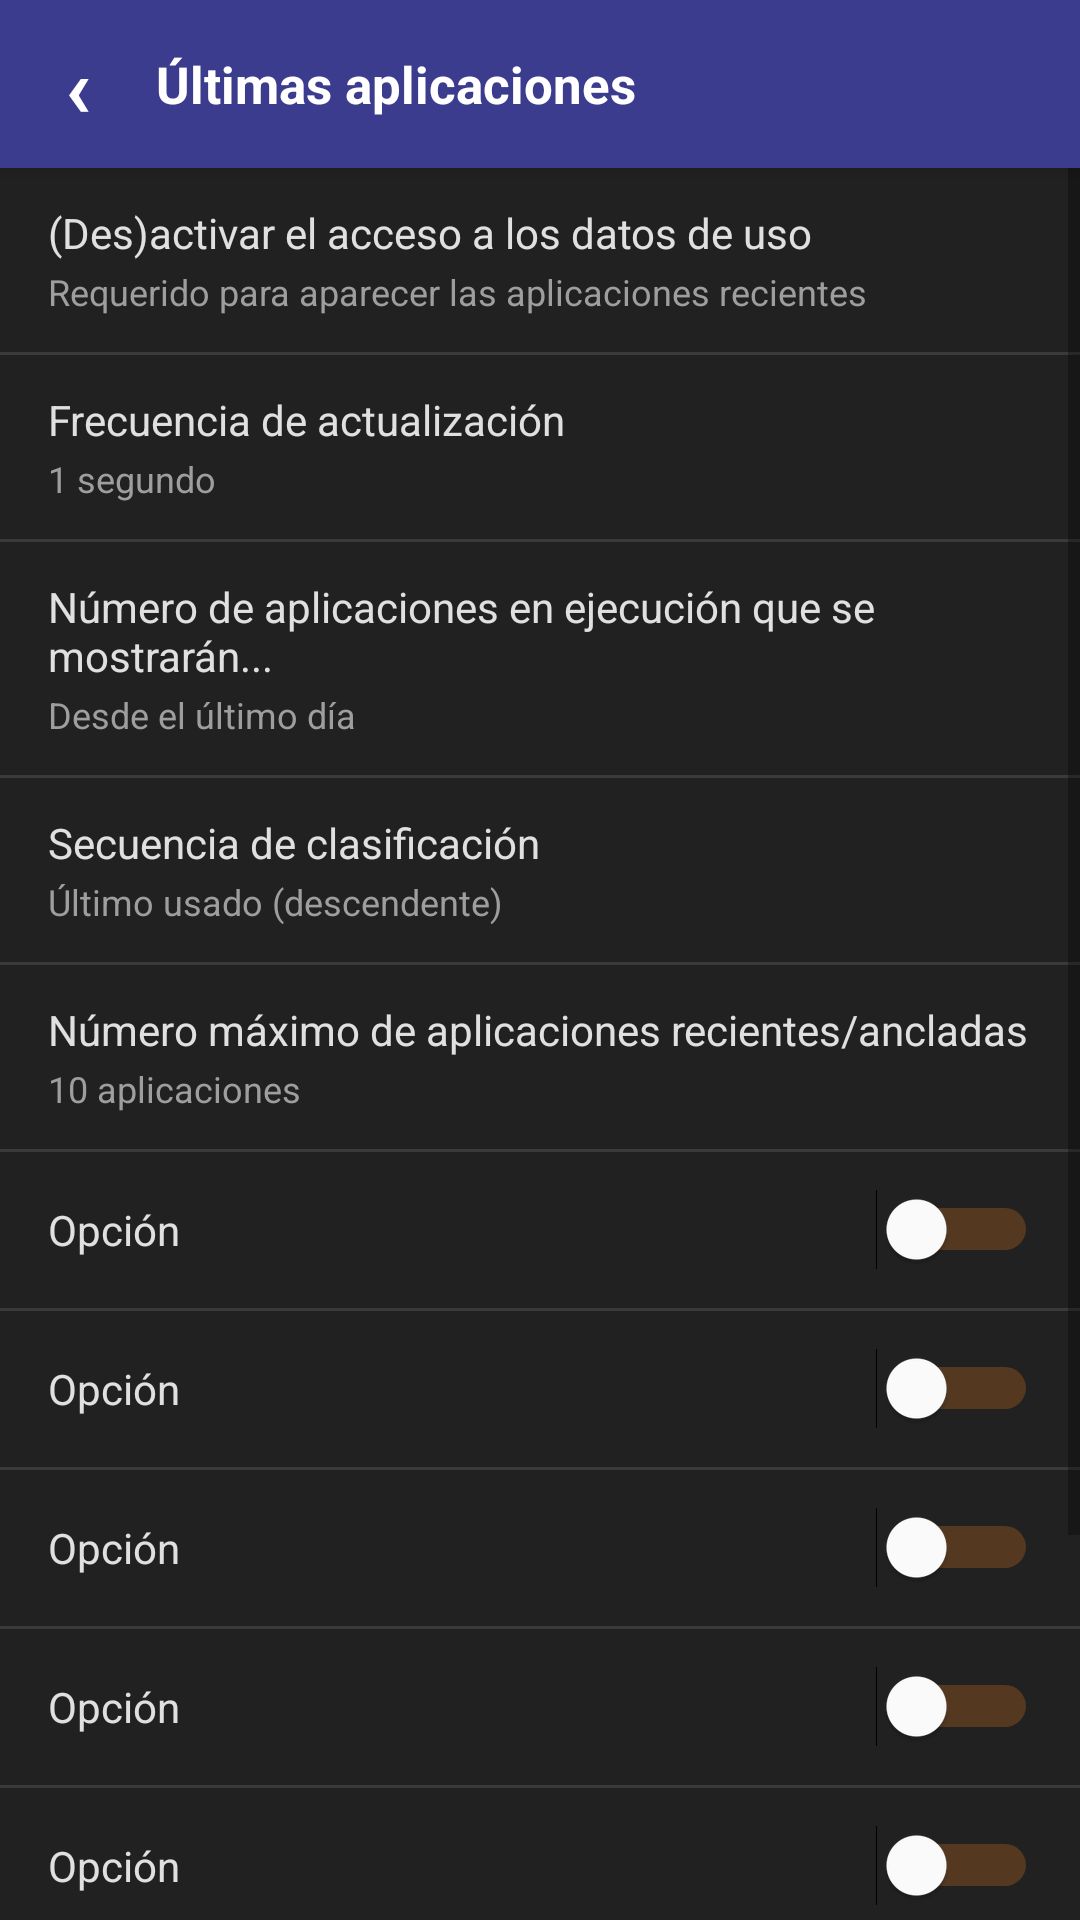

This screen was rendered from an Android layout file. Write that file and the resources it references.
<!-- AndroidManifest.xml: application theme Theme.Taskbar -->
<!-- res/layout/fragment_recent.xml -->
<?xml version="1.0" encoding="utf-8"?>

<LinearLayout xmlns:android="http://schemas.android.com/apk/res/android"
    android:layout_width="match_parent"
    android:layout_height="match_parent"
    android:orientation="vertical"
    android:background="@color/bg">

    <LinearLayout android:layout_width="match_parent" android:layout_height="56dp"
        android:background="@color/header_bg" android:orientation="horizontal"
        android:paddingStart="4dp" android:paddingEnd="8dp" android:gravity="center_vertical" android:elevation="4dp">
        <TextView android:id="@+id/btn_back" android:layout_width="44dp" android:layout_height="44dp"
            android:gravity="center" android:text="‹" android:textColor="@color/white"
            android:textSize="28sp" android:textStyle="bold"
            android:background="?attr/selectableItemBackgroundBorderless"/>
        <TextView android:layout_width="0dp" android:layout_height="wrap_content" android:layout_weight="1"
            android:text="Últimas aplicaciones" android:textColor="@color/white" android:textSize="17sp"
            android:textStyle="bold" android:layout_marginStart="4dp"/>
    </LinearLayout>

    <ScrollView android:layout_width="match_parent" android:layout_height="match_parent" android:scrollbars="vertical">
        <LinearLayout android:layout_width="match_parent" android:layout_height="wrap_content" android:orientation="vertical">

            
            <LinearLayout android:id="@+id/row_usage_access"
                android:layout_width="match_parent" android:layout_height="wrap_content"
                android:background="@drawable/ripple_bg" android:orientation="vertical"
                android:paddingStart="16dp" android:paddingEnd="14dp" android:paddingTop="12dp" android:paddingBottom="12dp">
                <TextView android:layout_width="match_parent" android:layout_height="wrap_content"
                    android:text="(Des)activar el acceso a los datos de uso" android:textColor="@color/text" android:textSize="14sp"/>
                <TextView android:layout_width="match_parent" android:layout_height="wrap_content"
                    android:text="Requerido para aparecer las aplicaciones recientes"
                    android:textColor="@color/muted" android:textSize="12sp" android:layout_marginTop="2dp"/>
            </LinearLayout>
            <View android:layout_width="match_parent" android:layout_height="1dp" android:background="@color/divider"/>

            
            <LinearLayout android:id="@+id/row_update_freq"
                android:layout_width="match_parent" android:layout_height="wrap_content"
                android:background="@drawable/ripple_bg" android:orientation="vertical"
                android:paddingStart="16dp" android:paddingEnd="14dp" android:paddingTop="12dp" android:paddingBottom="12dp">
                <TextView android:layout_width="match_parent" android:layout_height="wrap_content"
                    android:text="Frecuencia de actualización" android:textColor="@color/text" android:textSize="14sp"/>
                <TextView android:id="@+id/val_update_freq"
                    android:layout_width="match_parent" android:layout_height="wrap_content"
                    android:text="1 segundo" android:textColor="@color/muted" android:textSize="12sp" android:layout_marginTop="2dp"/>
            </LinearLayout>
            <View android:layout_width="match_parent" android:layout_height="1dp" android:background="@color/divider"/>

            
            <LinearLayout android:id="@+id/row_running_apps"
                android:layout_width="match_parent" android:layout_height="wrap_content"
                android:background="@drawable/ripple_bg" android:orientation="vertical"
                android:paddingStart="16dp" android:paddingEnd="14dp" android:paddingTop="12dp" android:paddingBottom="12dp">
                <TextView android:layout_width="match_parent" android:layout_height="wrap_content"
                    android:text="Número de aplicaciones en ejecución que se mostrarán..."
                    android:textColor="@color/text" android:textSize="14sp"/>
                <TextView android:id="@+id/val_running_apps"
                    android:layout_width="match_parent" android:layout_height="wrap_content"
                    android:text="Desde el último día" android:textColor="@color/muted" android:textSize="12sp" android:layout_marginTop="2dp"/>
            </LinearLayout>
            <View android:layout_width="match_parent" android:layout_height="1dp" android:background="@color/divider"/>

            
            <LinearLayout android:id="@+id/row_sort_order"
                android:layout_width="match_parent" android:layout_height="wrap_content"
                android:background="@drawable/ripple_bg" android:orientation="vertical"
                android:paddingStart="16dp" android:paddingEnd="14dp" android:paddingTop="12dp" android:paddingBottom="12dp">
                <TextView android:layout_width="match_parent" android:layout_height="wrap_content"
                    android:text="Secuencia de clasificación" android:textColor="@color/text" android:textSize="14sp"/>
                <TextView android:id="@+id/val_sort_order"
                    android:layout_width="match_parent" android:layout_height="wrap_content"
                    android:text="Último usado (descendente)" android:textColor="@color/muted" android:textSize="12sp" android:layout_marginTop="2dp"/>
            </LinearLayout>
            <View android:layout_width="match_parent" android:layout_height="1dp" android:background="@color/divider"/>

            
            <LinearLayout android:id="@+id/row_max_recent"
                android:layout_width="match_parent" android:layout_height="wrap_content"
                android:background="@drawable/ripple_bg" android:orientation="vertical"
                android:paddingStart="16dp" android:paddingEnd="14dp" android:paddingTop="12dp" android:paddingBottom="12dp">
                <TextView android:layout_width="match_parent" android:layout_height="wrap_content"
                    android:text="Número máximo de aplicaciones recientes/ancladas"
                    android:textColor="@color/text" android:textSize="14sp"/>
                <TextView android:id="@+id/val_max_recent"
                    android:layout_width="match_parent" android:layout_height="wrap_content"
                    android:text="10 aplicaciones" android:textColor="@color/muted" android:textSize="12sp" android:layout_marginTop="2dp"/>
            </LinearLayout>
            <View android:layout_width="match_parent" android:layout_height="1dp" android:background="@color/divider"/>

            
            <include layout="@layout/item_check_row" android:id="@+id/row_hide_bg_icon"/>
            <View android:layout_width="match_parent" android:layout_height="1dp" android:background="@color/divider"/>
            <include layout="@layout/item_check_row" android:id="@+id/row_accelerate_switch"/>
            <View android:layout_width="match_parent" android:layout_height="1dp" android:background="@color/divider"/>
            <include layout="@layout/item_check_row" android:id="@+id/row_disable_scroll_list"/>
            <View android:layout_width="match_parent" android:layout_height="1dp" android:background="@color/divider"/>
            <include layout="@layout/item_check_row" android:id="@+id/row_expand_empty"/>
            <View android:layout_width="match_parent" android:layout_height="1dp" android:background="@color/divider"/>
            <include layout="@layout/item_check_row" android:id="@+id/row_center_icons"/>
            <View android:layout_width="match_parent" android:layout_height="1dp" android:background="@color/divider"/>
            <include layout="@layout/item_check_row" android:id="@+id/row_show_status_clock"/>
            <View android:layout_width="match_parent" android:layout_height="1dp" android:background="@color/divider"/>

            
            <LinearLayout android:layout_width="match_parent" android:layout_height="wrap_content"
                android:background="@color/bg" android:orientation="horizontal"
                android:paddingStart="16dp" android:paddingEnd="14dp" android:paddingTop="12dp" android:paddingBottom="12dp"
                android:gravity="center_vertical" android:alpha="0.5">
                <LinearLayout android:layout_width="0dp" android:layout_height="wrap_content" android:layout_weight="1" android:orientation="vertical">
                    <TextView android:layout_width="match_parent" android:layout_height="wrap_content"
                        android:text="Mostrar recuento de notificaciones en el área de estado..."
                        android:textColor="@color/disabled_text" android:textSize="14sp"/>
                    <TextView android:layout_width="match_parent" android:layout_height="wrap_content"
                        android:text="Requiere acceso a la notificación"
                        android:textColor="@color/disabled_text" android:textSize="12sp" android:layout_marginTop="2dp"/>
                </LinearLayout>
                <Switch android:layout_width="wrap_content" android:layout_height="wrap_content"
                    android:enabled="false" android:checked="false"
                    android:thumbTint="@color/disabled_text" android:trackTint="@color/check_off"/>
            </LinearLayout>
            <View android:layout_width="match_parent" android:layout_height="1dp" android:background="@color/divider"/>

            <View android:layout_width="match_parent" android:layout_height="24dp"/>
        </LinearLayout>
    </ScrollView>
</LinearLayout>
<!-- res/layout/item_check_row.xml (included above) -->
<?xml version="1.0" encoding="utf-8"?>

<LinearLayout xmlns:android="http://schemas.android.com/apk/res/android"
    android:layout_width="match_parent"
    android:layout_height="wrap_content"
    android:background="@drawable/ripple_bg"
    android:orientation="horizontal"
    android:paddingStart="16dp"
    android:paddingEnd="14dp"
    android:paddingTop="10dp"
    android:paddingBottom="10dp"
    android:minHeight="52dp"
    android:gravity="center_vertical">

    <LinearLayout
        android:layout_width="0dp"
        android:layout_height="wrap_content"
        android:layout_weight="1"
        android:orientation="vertical">

        <TextView
            android:id="@+id/check_title"
            android:layout_width="match_parent"
            android:layout_height="wrap_content"
            android:textSize="14sp"
            android:textColor="@color/text"
            android:lineSpacingMultiplier="1.3"
            android:text="Opción"/>

        <TextView
            android:id="@+id/check_subtitle"
            android:layout_width="match_parent"
            android:layout_height="wrap_content"
            android:textSize="12sp"
            android:textColor="@color/muted"
            android:lineSpacingMultiplier="1.4"
            android:layout_marginTop="2dp"
            android:visibility="gone"
            android:text=""/>
    </LinearLayout>

    <Switch
        android:id="@+id/row_switch"
        android:layout_width="wrap_content"
        android:layout_height="wrap_content"
        android:checked="false"
        android:thumbTint="@color/white"
        android:trackTint="@color/orange"
        android:layout_marginStart="8dp"/>
</LinearLayout>
<!-- resources referenced by this layout -->
<resources>
  <color name="bg">#FF212121</color>
  <color name="check_off">#FF444444</color>
  <color name="disabled_text">#FF555555</color>
  <color name="divider">#FF3A3A3A</color>
  <color name="header_bg">#FF3C3C8F</color>
  <color name="muted">#FF9E9E9E</color>
  <color name="orange">#FFE67E22</color>
  <color name="text">#FFE0E0E0</color>
  <color name="white">#FFFFFFFF</color>
  <!-- drawable ripple_bg (drawable) -->
  <?xml version="1.0" encoding="utf-8"?>
  
  <ripple xmlns:android="http://schemas.android.com/apk/res/android"
      android:color="#1AFFFFFF">
      <item>
          <shape android:shape="rectangle">
              <solid android:color="#FF212121" />
          </shape>
      </item>
  </ripple>
  <style name="Theme.Taskbar" parent="Theme.MaterialComponents.DayNight.NoActionBar">
          <item name="colorPrimary">@color/orange</item>
          <item name="colorPrimaryDark">@color/header_bg</item>
          <item name="colorAccent">@color/orange</item>
          <item name="android:windowBackground">@color/bg</item>
          <item name="android:statusBarColor">@color/header_bg</item>
          <item name="android:navigationBarColor">@color/bg</item>
          <item name="android:textColor">@color/text</item>
      </style>
</resources>
